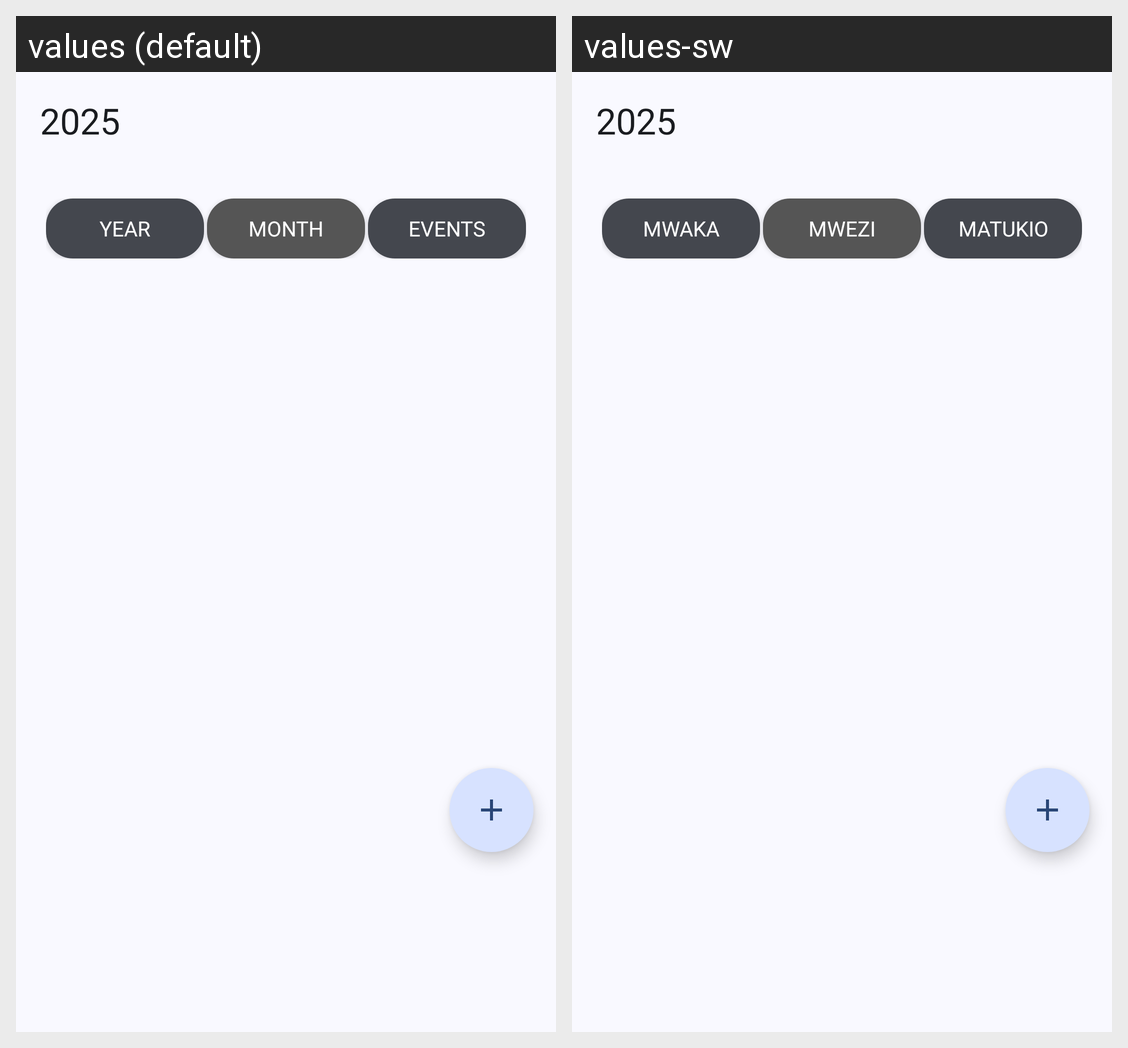

Locale-by-locale string values for the Android screen shown in this grid:
Android screen res/layout/fragment_calendar.xml rendered under 2 locales, left to right: values (default), values-sw. Device: Nexus 5 (rendered at 1080×1920; each locale shown at half size, 540×960, under a caption strip naming it); theme AppTheme.
Strings drawn on this screen, with the default value and each locale's value (text and hints the layout hard-codes, and strings that could not be matched under every locale, appear in the picture but are not listed):

_2025
  values: 2025
  values-sw: 2025

year
  values: Year
  values-sw: Mwaka

month
  values: Month
  values-sw: Mwezi

events
  values: Events
  values-sw: Matukio
